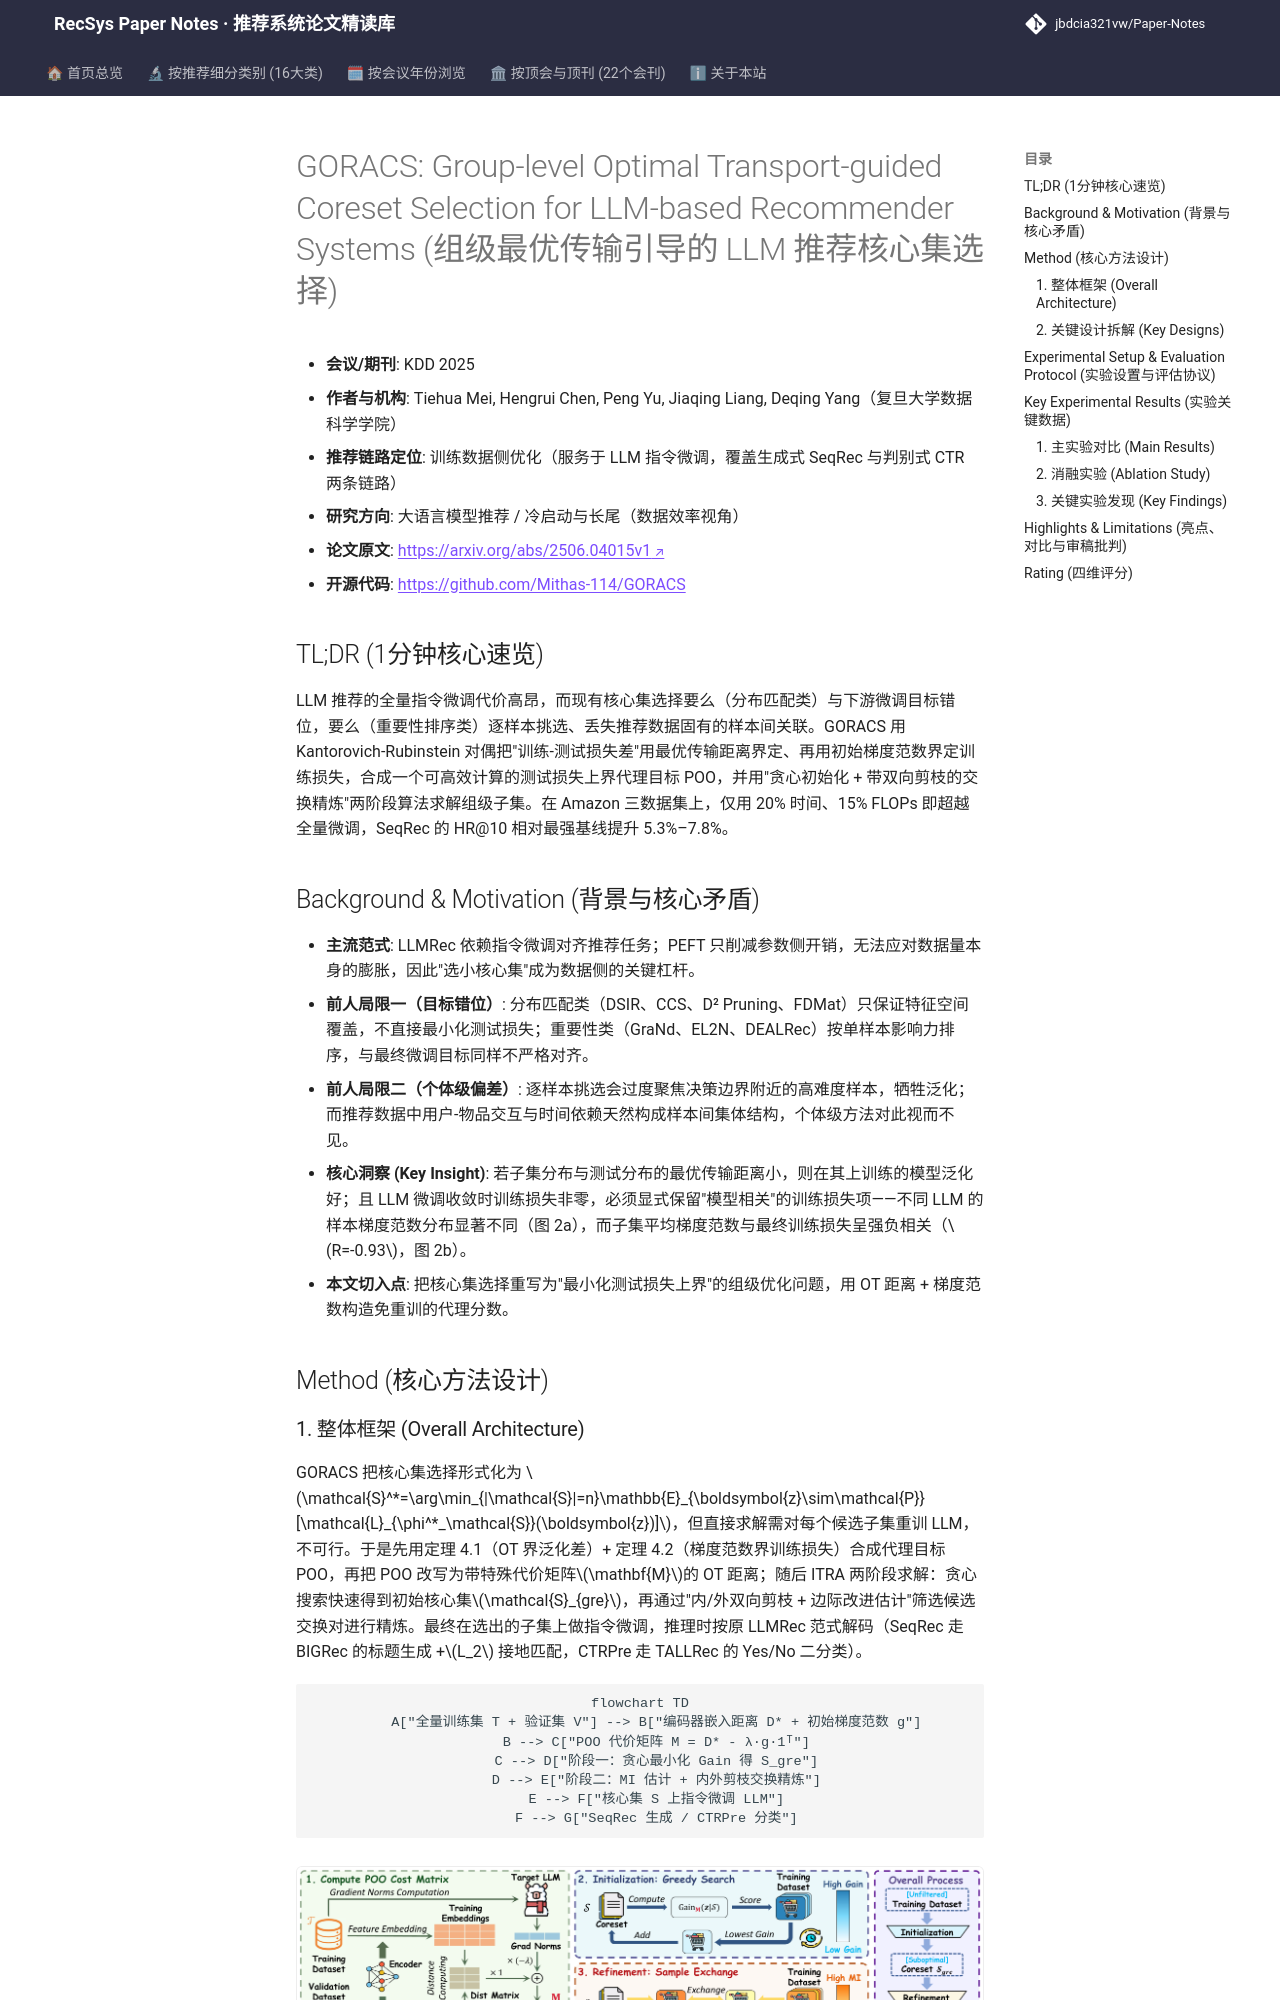

repository: jbdcia321vw/Paper-Notes · page: venues/KDD/2025/llm_rec/goracs_group_level_optimal_transport_guided_coreset_selection_for_llm_based/index.html · generator: mkdocs

---
title: "[Paper Note] GORACS: Group-level Optimal Transport-guided Coreset Selection for LLM-based Recommender Systems"
description: "[KDD 2025][大语言模型推荐] 用最优传输+梯度范数构造测试损失上界代理目标，配合贪心初始化-交换精炼两阶段算法做组级核心集选择，20%训练开销超越全量微调。"
tags:
  - KDD 2025
  - 大语言模型推荐
  - 数据侧优化/核心集选择
  - 最优传输
  - 梯度范数界
  - 组级选择
date: 2026-11-14
venue: KDD
year: 2025
paper_url: "https://arxiv.org/abs/2506.04015"
code_url: "https://github.com/Mithas-114/GORACS"
categories:
  - llm_rec
  - cold_start_rec
---

# GORACS: Group-level Optimal Transport-guided Coreset Selection for LLM-based Recommender Systems (组级最优传输引导的 LLM 推荐核心集选择)

- **会议/期刊**: KDD 2025
- **作者与机构**: Tiehua Mei, Hengrui Chen, Peng Yu, Jiaqing Liang, Deqing Yang（复旦大学数据科学学院）
- **推荐链路定位**: 训练数据侧优化（服务于 LLM 指令微调，覆盖生成式 SeqRec 与判别式 CTR 两条链路）
- **研究方向**: 大语言模型推荐 / 冷启动与长尾（数据效率视角）
- **论文原文**: [https://arxiv.org/abs/2506.04015v1](https://arxiv.org/abs/2506.04015v1)
- **开源代码**: [https://github.com/Mithas-114/GORACS](https://github.com/Mithas-114/GORACS)

## TL;DR (1分钟核心速览)

LLM 推荐的全量指令微调代价高昂，而现有核心集选择要么（分布匹配类）与下游微调目标错位，要么（重要性排序类）逐样本挑选、丢失推荐数据固有的样本间关联。GORACS 用 Kantorovich-Rubinstein 对偶把"训练-测试损失差"用最优传输距离界定、再用初始梯度范数界定训练损失，合成一个可高效计算的测试损失上界代理目标 POO，并用"贪心初始化 + 带双向剪枝的交换精炼"两阶段算法求解组级子集。在 Amazon 三数据集上，仅用 20% 时间、15% FLOPs 即超越全量微调，SeqRec 的 HR@10 相对最强基线提升 5.3%–7.8%。

## Background & Motivation (背景与核心矛盾)

- **主流范式**: LLMRec 依赖指令微调对齐推荐任务；PEFT 只削减参数侧开销，无法应对数据量本身的膨胀，因此"选小核心集"成为数据侧的关键杠杆。
- **前人局限一（目标错位）**: 分布匹配类（DSIR、CCS、D² Pruning、FDMat）只保证特征空间覆盖，不直接最小化测试损失；重要性类（GraNd、EL2N、DEALRec）按单样本影响力排序，与最终微调目标同样不严格对齐。
- **前人局限二（个体级偏差）**: 逐样本挑选会过度聚焦决策边界附近的高难度样本，牺牲泛化；而推荐数据中用户-物品交互与时间依赖天然构成样本间集体结构，个体级方法对此视而不见。
- **核心洞察 (Key Insight)**: 若子集分布与测试分布的最优传输距离小，则在其上训练的模型泛化好；且 LLM 微调收敛时训练损失非零，必须显式保留"模型相关"的训练损失项——不同 LLM 的样本梯度范数分布显著不同（图 2a），而子集平均梯度范数与最终训练损失呈强负相关（$R=-0.93$，图 2b）。
- **本文切入点**: 把核心集选择重写为"最小化测试损失上界"的组级优化问题，用 OT 距离 + 梯度范数构造免重训的代理分数。

## Method (核心方法设计)
